Labelled photos from "Dataset", an image-classification folder in MaulaIlma/Indonesian-Batik-Recognition-Using-GLCM-and-CDH-Methods. The possible labels are: Bandung, Bogor, Ciamis, Cimahi, Cirebon, Garut, Indramayu, Kabupaten Bandung, Kabupaten Cirebon, Kabupaten Tasikmalaya, Kuningan, Majalengka, Sumedang, Tasikmalaya.

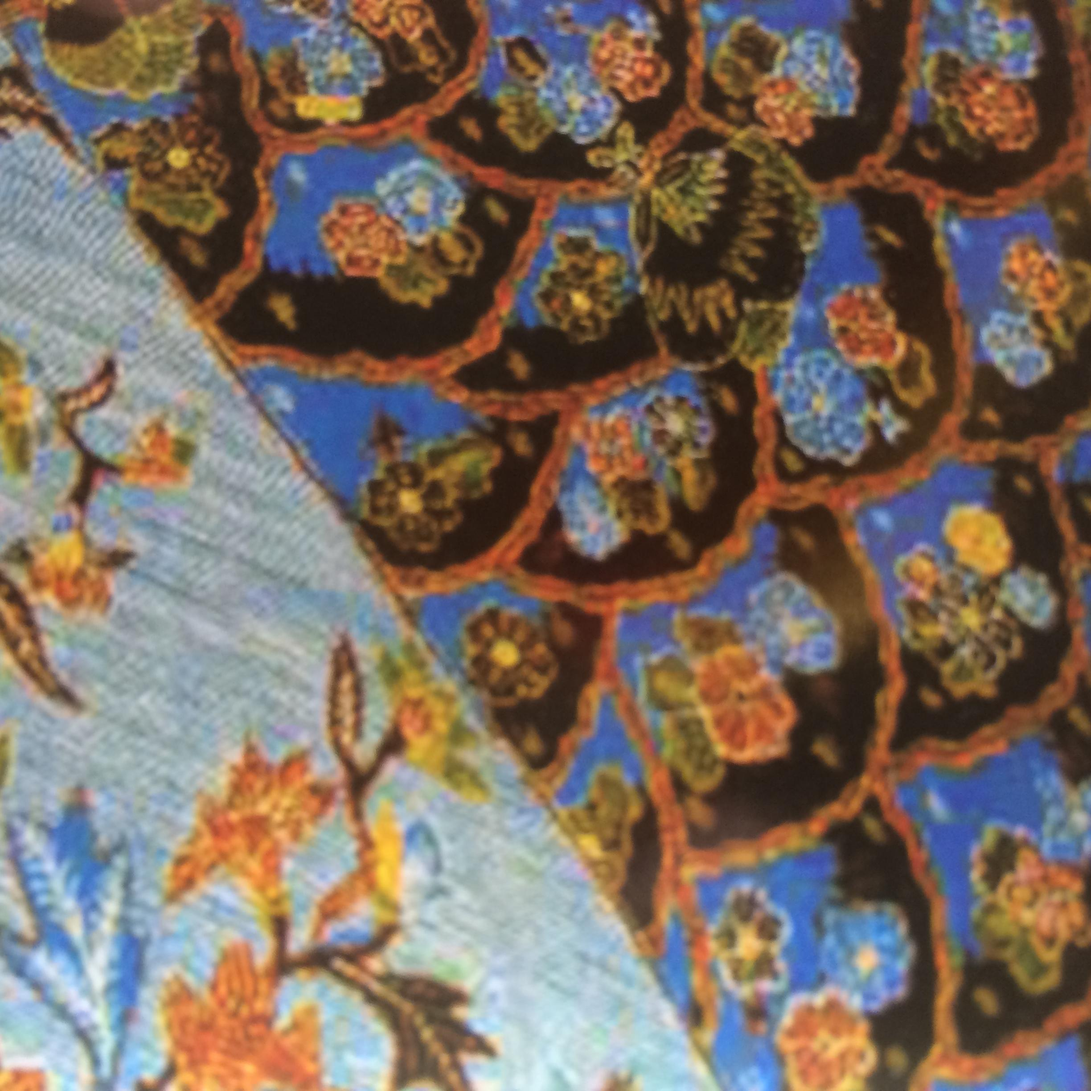
Label: Garut

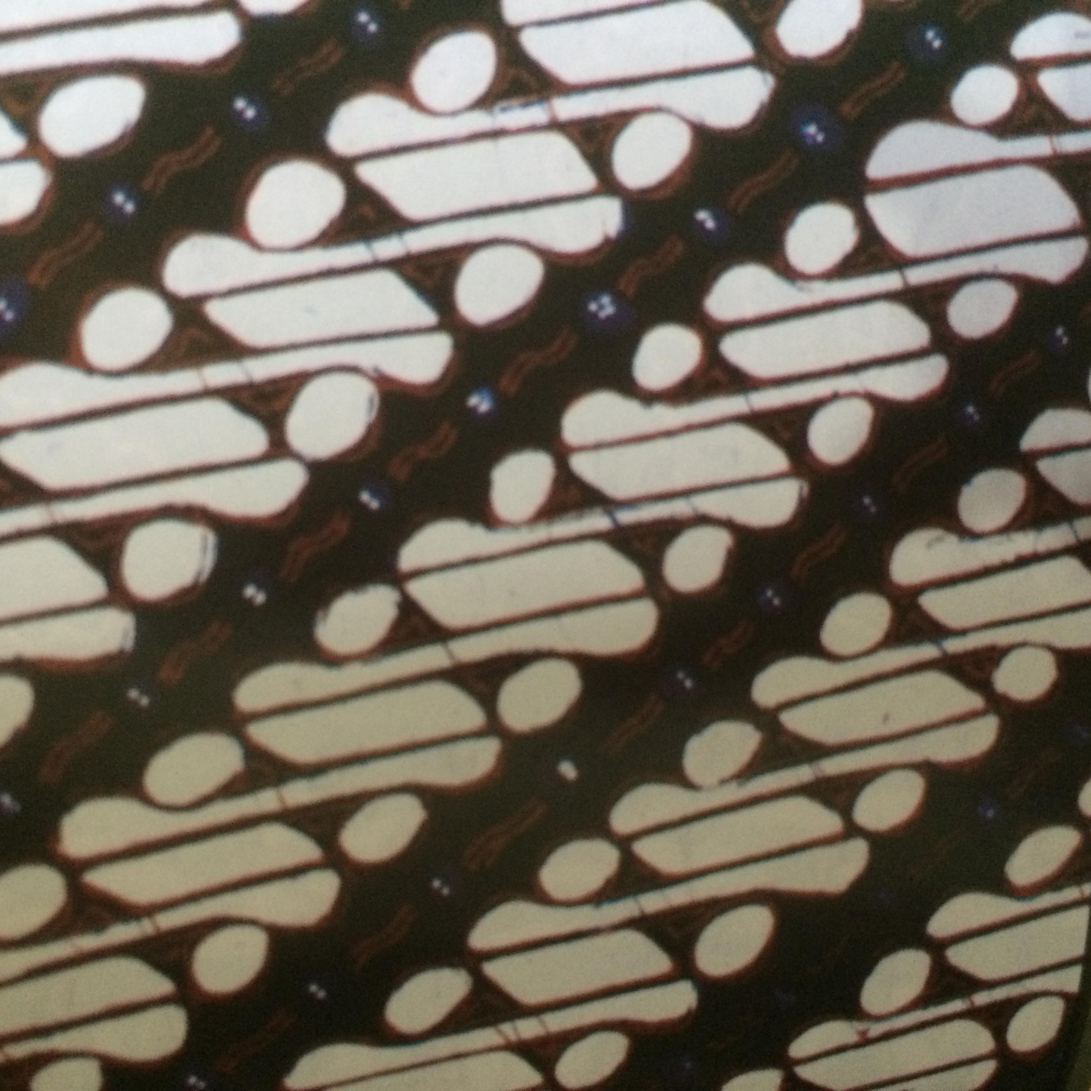
Label: Kabupaten Tasikmalaya

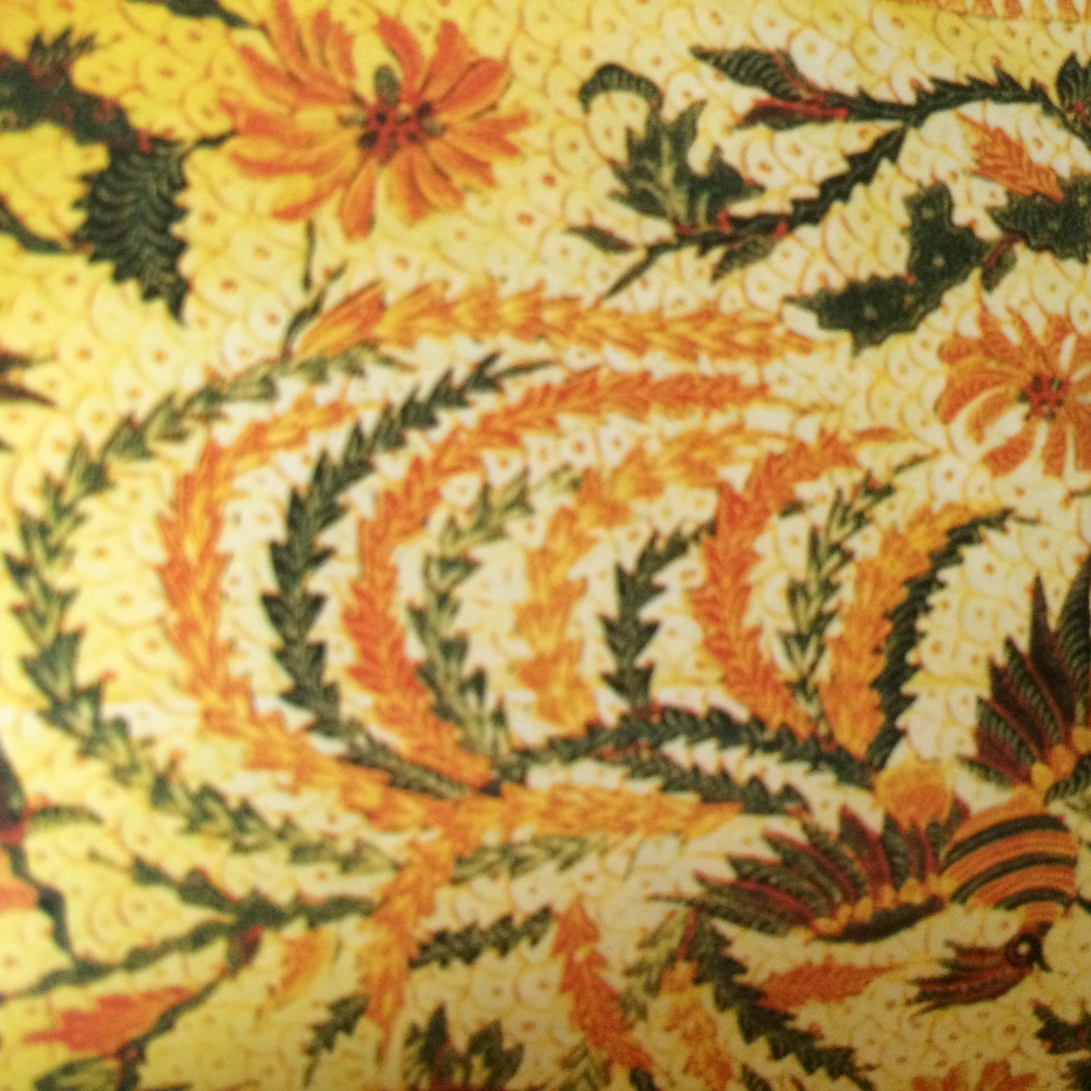
Label: Tasikmalaya

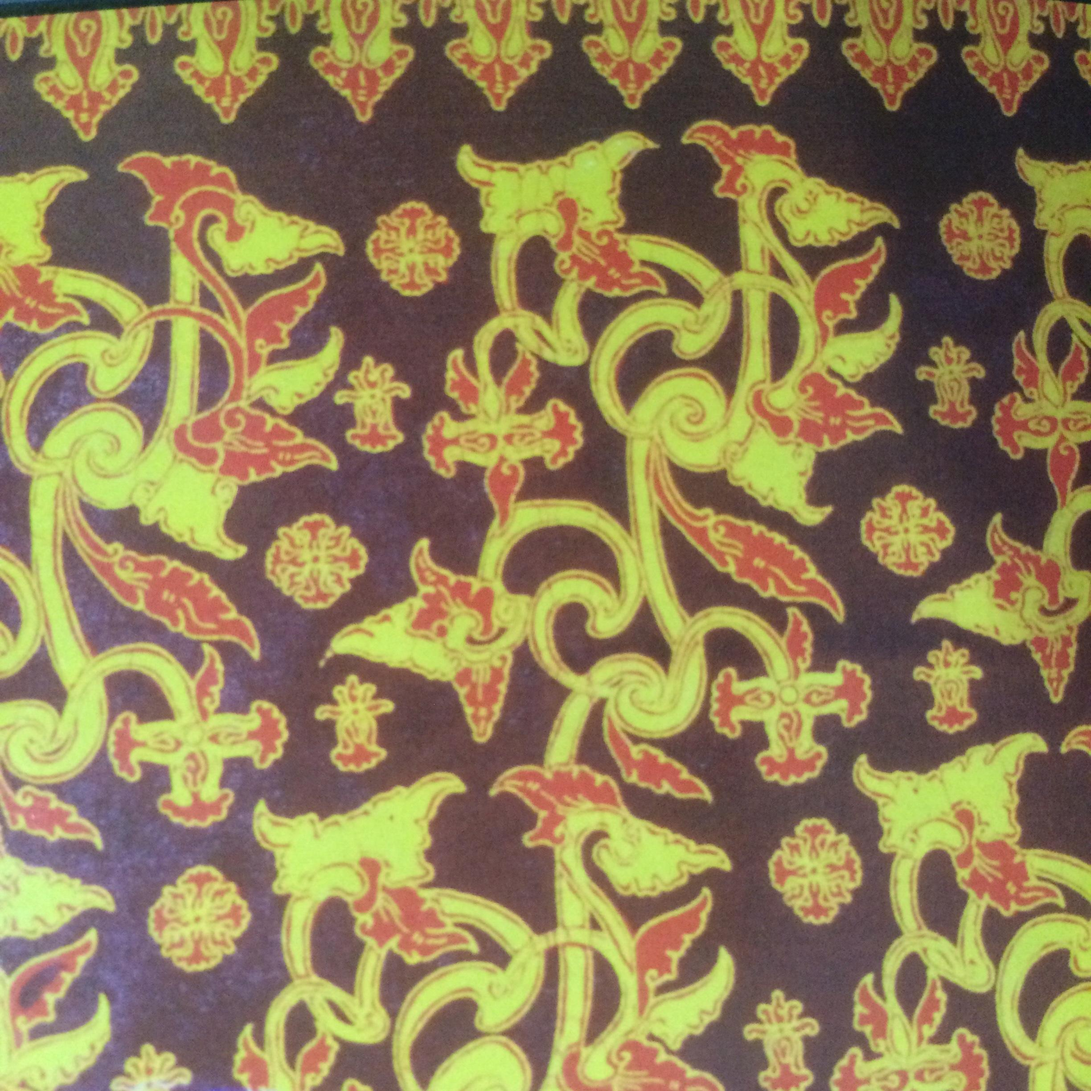
Label: Kuningan

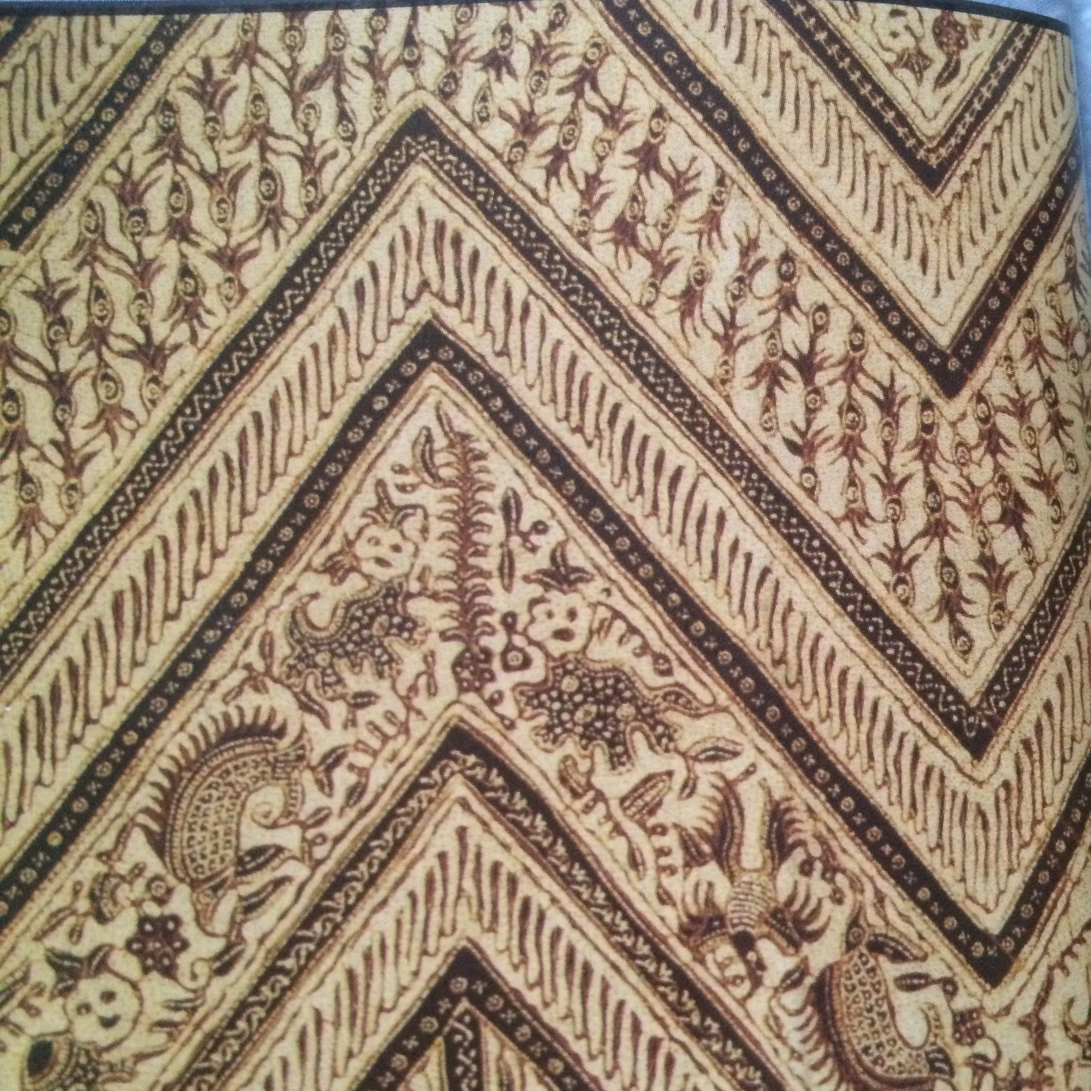
Label: Indramayu

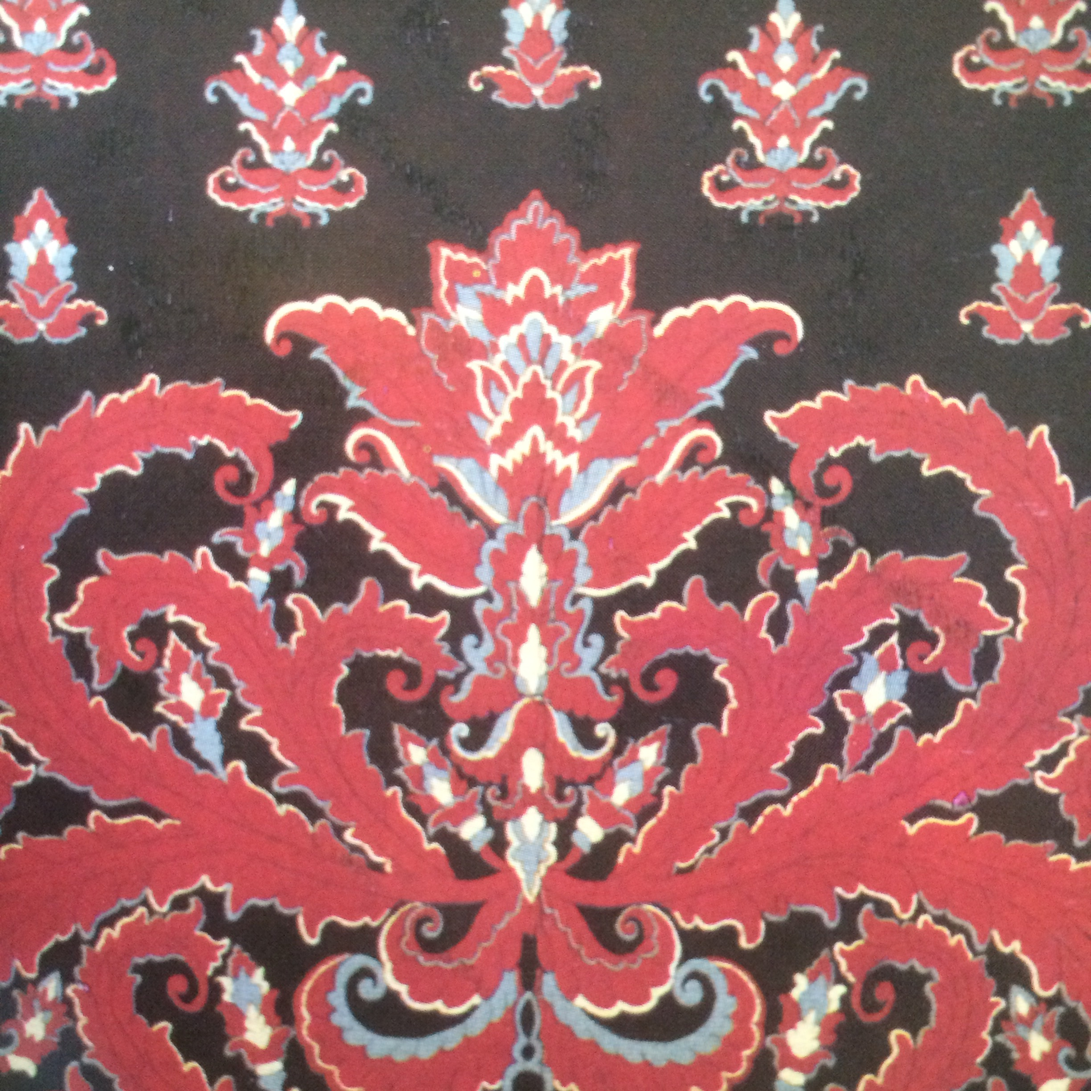
Label: Kabupaten Bandung
